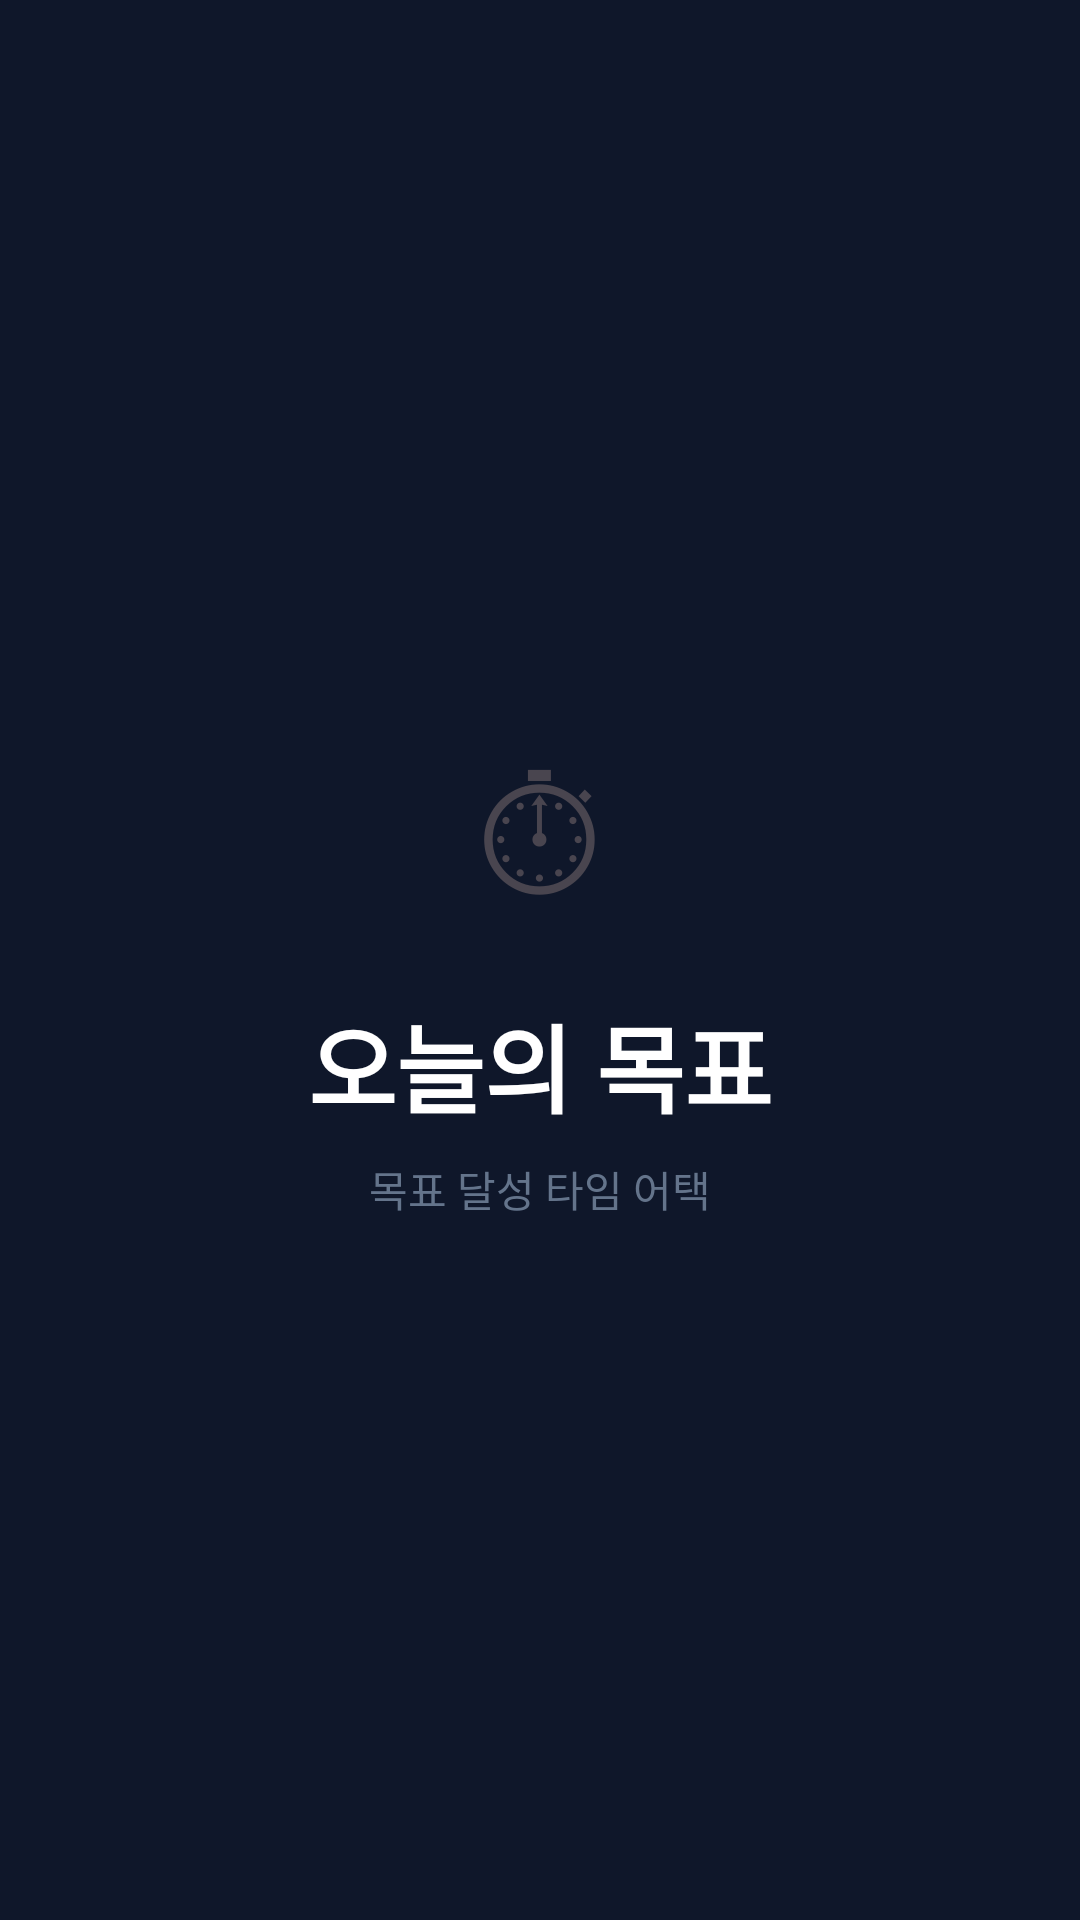

Reconstruct the res/layout file that produces this screen, plus the resources it refers to.
<!-- AndroidManifest.xml: activity theme Theme.TodoTimer2.Splash -->
<!-- res/layout/activity_splash.xml -->
<?xml version="1.0" encoding="utf-8"?>
<LinearLayout xmlns:android="http://schemas.android.com/apk/res/android"
    android:layout_width="match_parent"
    android:layout_height="match_parent"
    android:background="@color/color_surface_dark"
    android:gravity="center"
    android:orientation="vertical">

    <TextView
        android:layout_width="wrap_content"
        android:layout_height="wrap_content"
        android:text="⏱"
        android:textSize="60sp"
        android:textAlignment="center" />

    <TextView
        android:layout_width="wrap_content"
        android:layout_height="wrap_content"
        android:layout_marginTop="16dp"
        android:text="오늘의 목표"
        android:textColor="@color/white"
        android:textSize="32sp"
        android:textStyle="bold" />

    <TextView
        android:layout_width="wrap_content"
        android:layout_height="wrap_content"
        android:layout_marginTop="8dp"
        android:text="목표 달성 타임 어택"
        android:textColor="@color/color_text_secondary"
        android:textSize="14sp" />

</LinearLayout>
<!-- resources referenced by this layout -->
<resources>
  <color name="color_surface_dark">#0f172a</color>
  <color name="color_text_secondary">#64748b</color>
  <color name="white">#FFFFFFFF</color>
  <style name="Theme.TodoTimer2.Splash" parent="Base.Theme.TodoTimer2">
          <item name="android:windowBackground">@color/color_surface_dark</item>
          <item name="android:statusBarColor">@color/color_surface_dark</item>
          <item name="android:navigationBarColor">@color/color_surface_dark</item>
      </style>
  <style name="Base.Theme.TodoTimer2" parent="Theme.Material3.DayNight.NoActionBar">
          <item name="colorPrimary">@color/color_primary</item>
          <item name="colorSurface">@color/color_card</item>
          <item name="android:colorBackground">@color/color_background</item>
      </style>
  <color name="color_primary">#0ea5e9</color>
  <color name="color_card">#ffffff</color>
  <color name="color_background">#f1f5f9</color>
</resources>
